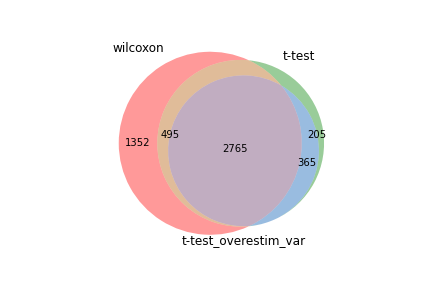

Data behind this chart, as committed beside it:
wilcoxon, t-test, t-test_overestim_var
Rps20, Rps20, Rps20
Rpl28, Rpl28, Rps12
Rps12, Rpsa, Rpl28
Rpsa, Rps12, Rpsa
Rps2, Rps2, Rps2
Rps26, Rps26, Rps26
Rplp1, Rpl10, Rpl41
Rpl41, Rplp1, Rplp1
Rps8, Rpl41, Rps8
Rpl10, Rps8, Rpl10
Rps17, Rpl15, Rplp0
Rplp0, Rplp0, Rpl15
Rpl15, Rps17, Slamf6
Rpl10a, Rps3a1, Rps17
Rps18, Rpl10a, Rps3a1
Rps3a1, Slamf6, Rps18
Slamf6, Rps18, Rpl10a
Eef1b2, Eef1b2, Tcf7
Rpl13, Rpl36a, Tnfsf8
Rpl36a, Rps29, Cd9
Rps27a, Rps27a, Eef1b2
Rpl8, Tcf7, Rps27a
Rpl3, Rpl13, Adk
Rps29, Rpl8, Rpl36a
Tcf7, Rpl3, Rpl13
Tnfsf8, Cd9, Rps29
Cd9, Rps19, Tox
Rps19, Rplp2, Rpl3
Adk, Rpl35a, Rpl8
Gapdh, Rpl31, Id3
Rps25, Rpl12, Rgs10
Tox, Ifi27l2a, Rps19
Rpl12, Rpl35, Rplp2
Rpl35a, Gapdh, Hsp90ab1
Rplp2, Tnfsf8, Gapdh
Rpl31, Rps25, Rpl35a
Rpl35, Adk, Xcl1
Hsp90ab1, Hsp90ab1, Rpl12
Rgs10, Ighm, Rps25
Ifi27l2a, Tox, Ifi27l2a
Rpl7, Rpl7, Ighm
Id3, Rps28, Asap1
Asap1, Rgs10, Rpl31
Ighm, Asap1, Rpl35
Xcl1, Batf, Batf
Eef1a1, Rpl32, Actn1
Rpl32, Id3, Rpl7
Rps28, mt-Atp6, Rpl32
mt-Atp6, Eef1a1, Rps28
Batf, Rpl22, Inpp4b
Actn1, Rpl26, mt-Atp6
mt-Cytb, Rilpl2, Eef1a1
Npm1, Rps9, Zbtb32
Rpl22l1, Actn1, Ikzf2
Rpl26, Rpl22l1, Rpl22
Rpl22, Rpl27a, Rpl26
Rps6, Rps5, Rilpl2
Rps9, mt-Cytb, Lag3
Inpp4b, Xcl1, Smco4
Rpl27a, Npm1, Hmgn1
... 4,552 more rows
